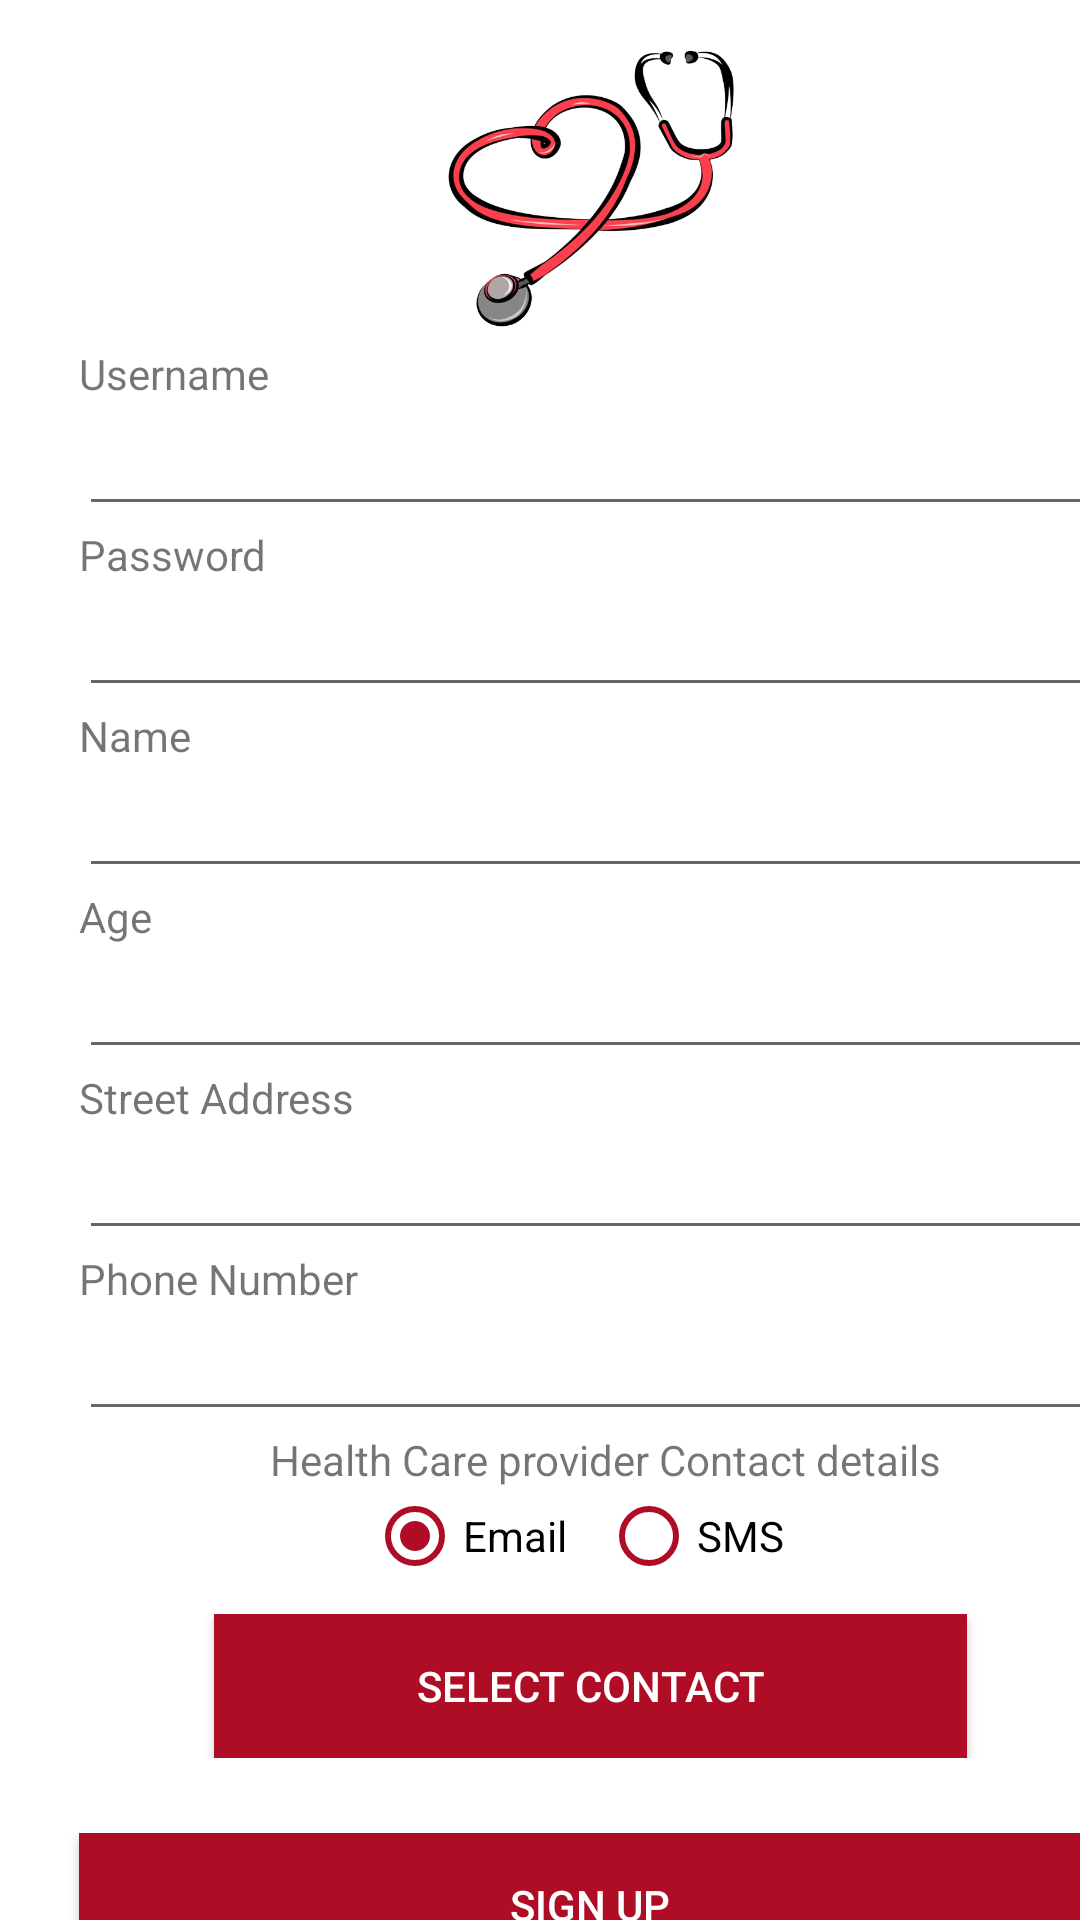

Android layout source for this screen:
<!-- AndroidManifest.xml: application theme Theme.MyMediaCareApp -->
<!-- res/layout/activity_sign_up_page.xml -->
<?xml version="1.0" encoding="utf-8"?>
<androidx.constraintlayout.widget.ConstraintLayout xmlns:android="http://schemas.android.com/apk/res/android"
    xmlns:app="http://schemas.android.com/apk/res-auto"
    xmlns:tools="http://schemas.android.com/tools"
    android:layout_width="fill_parent"
    android:layout_height="fill_parent"
    tools:context=".signUpPage">

    <TableLayout
        android:layout_width="409dp"
        android:layout_height="729dp"
        tools:layout_editor_absoluteX="0dp"
        tools:layout_editor_absoluteY="0dp"
        android:paddingEnd="15dp"
        android:paddingTop="15dp"
        tools:ignore="MissingConstraints">

        <TableRow
            android:layout_width="match_parent"
            android:layout_height="match_parent"
            android:gravity="center">

            <ImageView
                android:layout_width="341dp"
                android:layout_height="100dp"
                app:srcCompat="@drawable/justlogo" />

        </TableRow>

        <TableRow
            android:layout_width="match_parent"
            android:layout_height="match_parent"
            android:gravity="center">

            <TextView
                android:id="@+id/textView12"
                android:layout_width="wrap_content"
                android:layout_height="wrap_content"
                android:text="@string/username" />
        </TableRow>

        <TableRow
            android:layout_width="match_parent"
            android:layout_height="match_parent"
            android:gravity="center_horizontal">

            <EditText
                android:id="@+id/usernameCreateInput"
                android:layout_width="wrap_content"
                android:layout_height="wrap_content"
                android:ems="10"
                android:inputType="textPersonName" />
        </TableRow>

        <TableRow
            android:layout_width="match_parent"
            android:layout_height="match_parent"
            android:gravity="center">

            <TextView
                android:id="@+id/textView13"
                android:layout_width="wrap_content"
                android:layout_height="wrap_content"
                android:text="@string/password" />
        </TableRow>

        <TableRow
            android:layout_width="match_parent"
            android:layout_height="match_parent"
            android:gravity="center">

            <EditText
                android:id="@+id/passwordCreateInput"
                android:layout_width="wrap_content"
                android:layout_height="wrap_content"
                android:ems="10"
                app:passwordToggleEnabled="true"
                android:inputType="textPassword" />
        </TableRow>

        <TableRow
            android:layout_width="match_parent"
            android:layout_height="match_parent"
            android:gravity="center">

            <TextView
                android:id="@+id/textView14"
                android:layout_width="wrap_content"
                android:layout_height="wrap_content"
                android:text="@string/name" />
        </TableRow>

        <TableRow
            android:layout_width="match_parent"
            android:layout_height="match_parent"
            android:gravity="center">

            <EditText
                android:id="@+id/nameCreateInput"
                android:layout_width="wrap_content"
                android:layout_height="wrap_content"
                android:ems="10"
                android:inputType="textPersonName"/>
        </TableRow>

        <TableRow
            android:layout_width="match_parent"
            android:layout_height="match_parent"
            android:gravity="center">

            <TextView
                android:id="@+id/textView15"
                android:layout_width="wrap_content"
                android:layout_height="wrap_content"
                android:text="@string/age" />
        </TableRow>

        <TableRow
            android:layout_width="match_parent"
            android:layout_height="match_parent"
            android:gravity="center">

            <EditText
                android:id="@+id/ageCreateInput"
                android:layout_width="wrap_content"
                android:layout_height="wrap_content"
                android:ems="10"
                android:inputType="textPersonName" />
        </TableRow>

        <TableRow
            android:layout_width="match_parent"
            android:layout_height="match_parent"
            android:gravity="center">

            <TextView
                android:id="@+id/textView16"
                android:layout_width="wrap_content"
                android:layout_height="wrap_content"
                android:text="@string/address" />
        </TableRow>

        <TableRow
            android:layout_width="match_parent"
            android:layout_height="match_parent"
            android:gravity="center">

            <EditText
                android:id="@+id/addressCreateInput"
                android:layout_width="wrap_content"
                android:layout_height="wrap_content"
                android:ems="10"
                android:inputType="textPostalAddress" />
        </TableRow>

        <TableRow
            android:layout_width="match_parent"
            android:layout_height="match_parent"
            android:gravity="center">

            <TextView
                android:id="@+id/textView17"
                android:layout_width="wrap_content"
                android:layout_height="wrap_content"
                android:text="@string/phone_number" />
        </TableRow>

        <TableRow
            android:layout_width="match_parent"
            android:layout_height="match_parent"
            android:gravity="center">

            <EditText
                android:id="@+id/phoneNumberCreateInput"
                android:layout_width="wrap_content"
                android:layout_height="wrap_content"
                android:ems="10"
                android:inputType="phone" />
        </TableRow>

        <TableRow
            android:layout_width="match_parent"
            android:layout_height="match_parent"
            android:gravity="center">

            <TextView
                android:id="@+id/textView8"
                android:layout_width="wrap_content"
                android:layout_height="wrap_content"
                android:layout_marginStart="10dp"
                android:gravity="center"
                android:text="@string/hcp_Contact_details" />
        </TableRow>

        <TableRow
            android:layout_width="match_parent"
            android:layout_height="match_parent"
            android:gravity="center">

            <RadioGroup
                android:id="@+id/selectContactMethodGroup"
                android:layout_width="wrap_content"
                android:layout_height="wrap_content"
                android:checkedButton="@id/emailRadio"
                android:gravity="center"
                android:orientation="horizontal">

                <RadioButton
                    android:id="@+id/emailRadio"
                    android:layout_width="78dp"
                    android:layout_height="wrap_content"
                    android:buttonTint="#AE0D25"
                    android:text="@string/email" />

                <RadioButton
                    android:id="@+id/smsRadio"
                    android:layout_width="71dp"
                    android:layout_height="wrap_content"
                    android:buttonTint="#AE0D25"
                    android:text="@string/sms" />
            </RadioGroup>
        </TableRow>

        <TableRow
            android:layout_width="match_parent"
            android:layout_height="match_parent"
            android:gravity="center"
            android:layout_marginTop="10dp">

            <Button
                android:id="@+id/selectContactButton"
                android:layout_width="wrap_content"
                android:layout_height="wrap_content"
                android:background="#AE0D25"
                android:text="@string/select_contact"
                android:textColor="#FFFFFF"
                android:layout_marginStart="45dp"
                android:layout_marginEnd="45dp"/>
        </TableRow>

        <TableRow
            android:layout_width="match_parent"
            android:layout_height="match_parent"
            android:gravity="center"
            android:layout_marginTop="25dp">

            <Button
                android:id="@+id/signUpButton"
                android:layout_width="wrap_content"
                android:layout_height="wrap_content"
                android:background="#AE0D25"
                android:text="@string/sign_up"
                android:textColor="#FFFFFF" />
        </TableRow>

        <TableRow
            android:layout_width="match_parent"
            android:layout_height="match_parent"
            android:gravity="center">

            <TextView
                android:id="@+id/textView18"
                android:layout_width="wrap_content"
                android:layout_height="wrap_content"
                android:text="@string/signupTerms"
                android:gravity="center"/>
        </TableRow>

    </TableLayout>

</androidx.constraintlayout.widget.ConstraintLayout>
<!-- resources referenced by this layout -->
<resources>
  <!-- drawable justlogo: png bitmap (drawable, 126806 bytes) -->
  <string name="address">Street Address</string>
  <string name="age">Age</string>
  <string name="email">Email</string>
  <string name="hcp_Contact_details">Health Care provider Contact details</string>
  <string name="name">Name</string>
  <string name="password">Password</string>
  <string name="phone_number">Phone Number</string>
  <string name="select_contact">Select Contact</string>
  <string name="sign_up">Sign UP</string>
  <string name="signupTerms">By pressing sign up you \n agree to the MyMediCare terms</string>
  <string name="sms">SMS</string>
  <string name="username">Username</string>
  <style name="Theme.MyMediaCareApp" parent="Theme.AppCompat.DayNight.NoActionBar">
          
          <item name="colorPrimary">#8E8A8A</item>
          <item name="colorPrimaryVariant">#8E8A8A</item>
          <item name="colorOnPrimary">@color/white</item>
          
          <item name="colorSecondary">@color/teal_200</item>
          <item name="colorSecondaryVariant">@color/teal_700</item>
          <item name="colorOnSecondary">@color/black</item>
          
          <item name="android:statusBarColor" tools:targetApi="l">?attr/colorPrimaryVariant</item>
          
          <item name="android:windowBackground">@color/white</item>
      </style>
  <color name="white">#FFFFFFFF</color>
  <color name="teal_200">#FF03DAC5</color>
  <color name="teal_700">#FF018786</color>
  <color name="black">#FF000000</color>
</resources>
